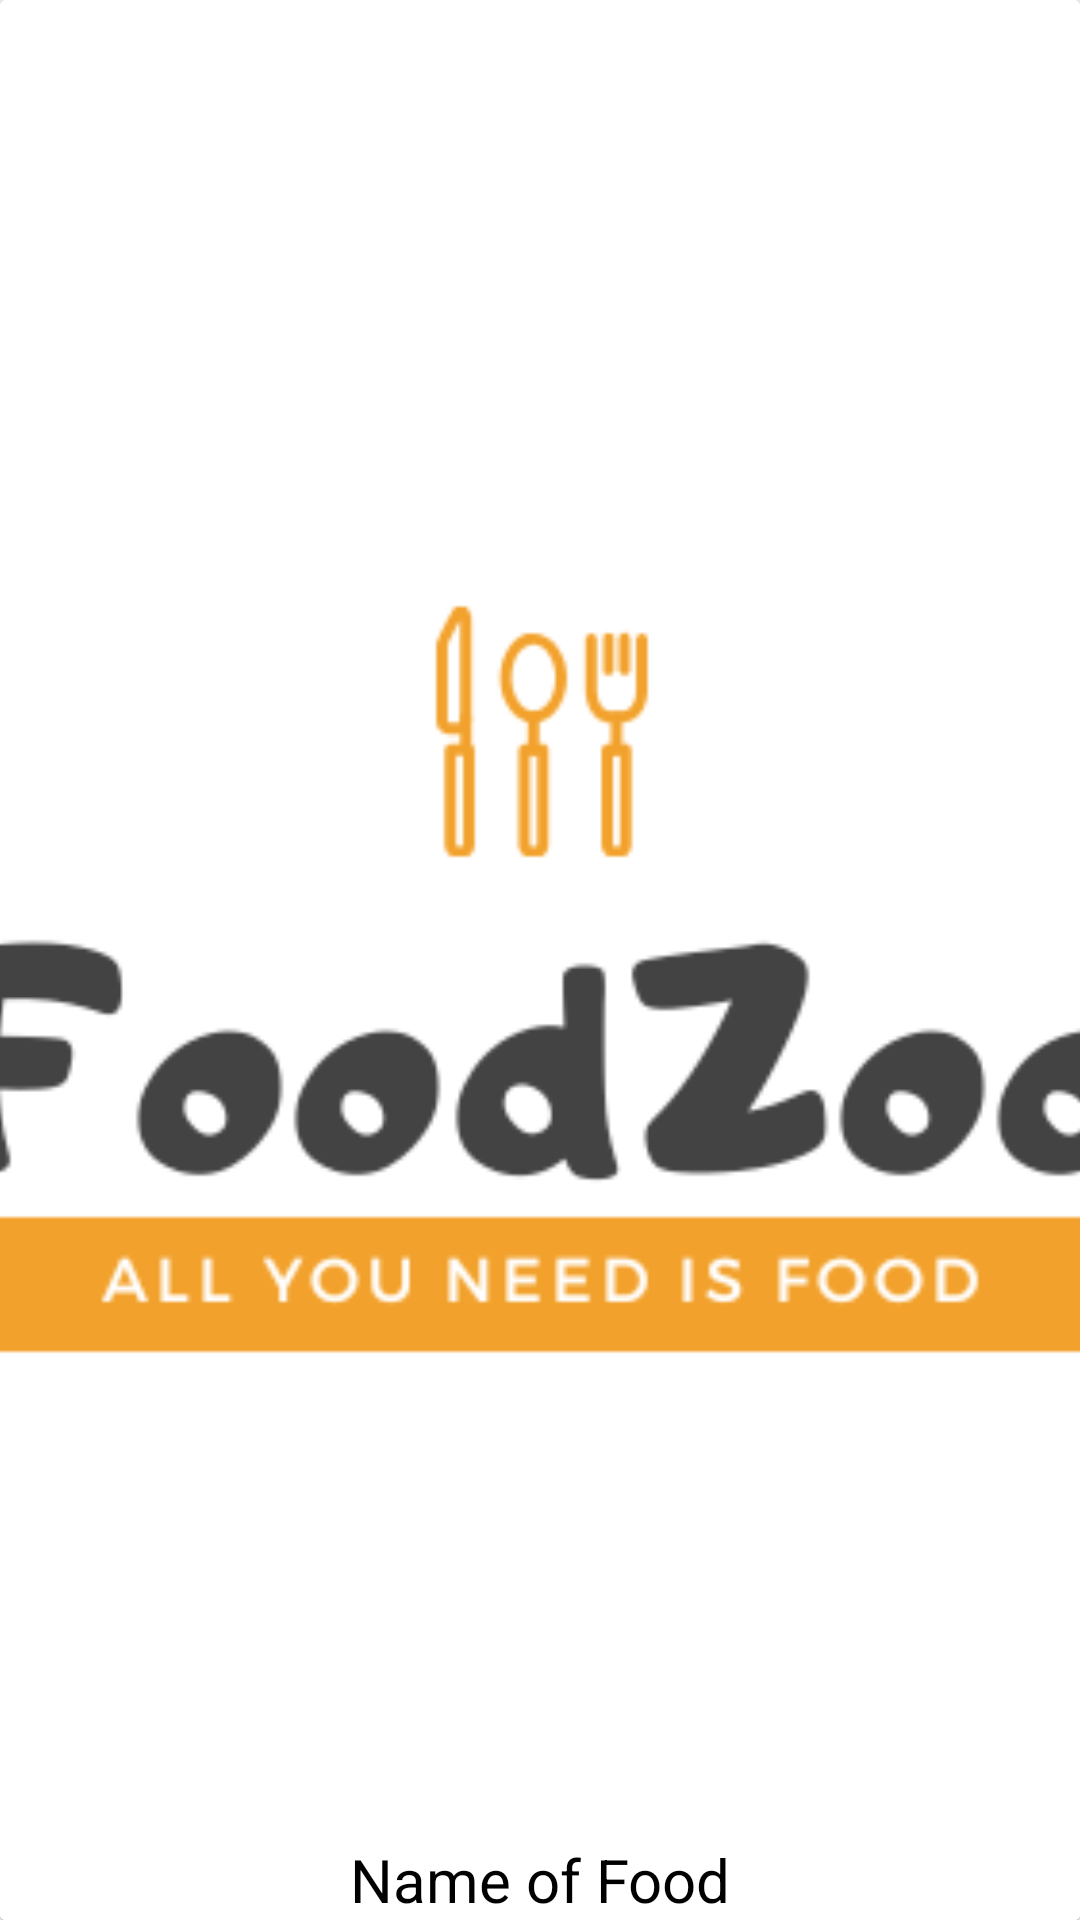

Produce the Android XML layout that renders to this screen, including the resource entries it uses.
<!-- AndroidManifest.xml: application theme AppTheme -->
<!-- res/layout/food_item.xml -->
<?xml version="1.0" encoding="utf-8"?>
<androidx.cardview.widget.CardView
    xmlns:android="http://schemas.android.com/apk/res/android"
    xmlns:app="http://schemas.android.com/apk/res-suto"
    android:layout_width="match_parent"
    android:layout_height="200dp"
    app:cardElevation="4dp"
    android:layout_marginBottom="8dp">

    <RelativeLayout
        android:layout_width="match_parent"
        android:layout_height="match_parent">


        <ImageView
            android:id="@+id/food_image"
            android:scaleType="centerCrop"
            android:src="@drawable/logo"
            android:layout_width="match_parent"
            android:layout_height="match_parent"/>

        <TextView
            android:id="@+id/food_name"
            android:text="Name of Food"
            android:background="@color/white"
            android:textSize="20sp"
            android:gravity="center"
            android:layout_alignParentBottom="true"
            android:textColor="@color/black"
            android:layout_width="match_parent"
            android:layout_height="wrap_content"/>
    </RelativeLayout>

</androidx.cardview.widget.CardView>
<!-- resources referenced by this layout -->
<resources>
  <color name="black">#000000</color>
  <color name="white">#ffffff</color>
  <!-- drawable logo: png bitmap (drawable-v24, 12849 bytes) -->
  <style name="AppTheme" parent="Theme.AppCompat.Light.NoActionBar">
          
          <item name="colorPrimary">@color/colorPrimary</item>
          <item name="colorPrimaryDark">@color/colorPrimaryDark</item>
          <item name="colorAccent">@color/colorAccent</item>
      </style>
  <color name="colorPrimary">#6200EE</color>
  <color name="colorPrimaryDark">#3700B3</color>
  <color name="colorAccent">#03DAC5</color>
</resources>
